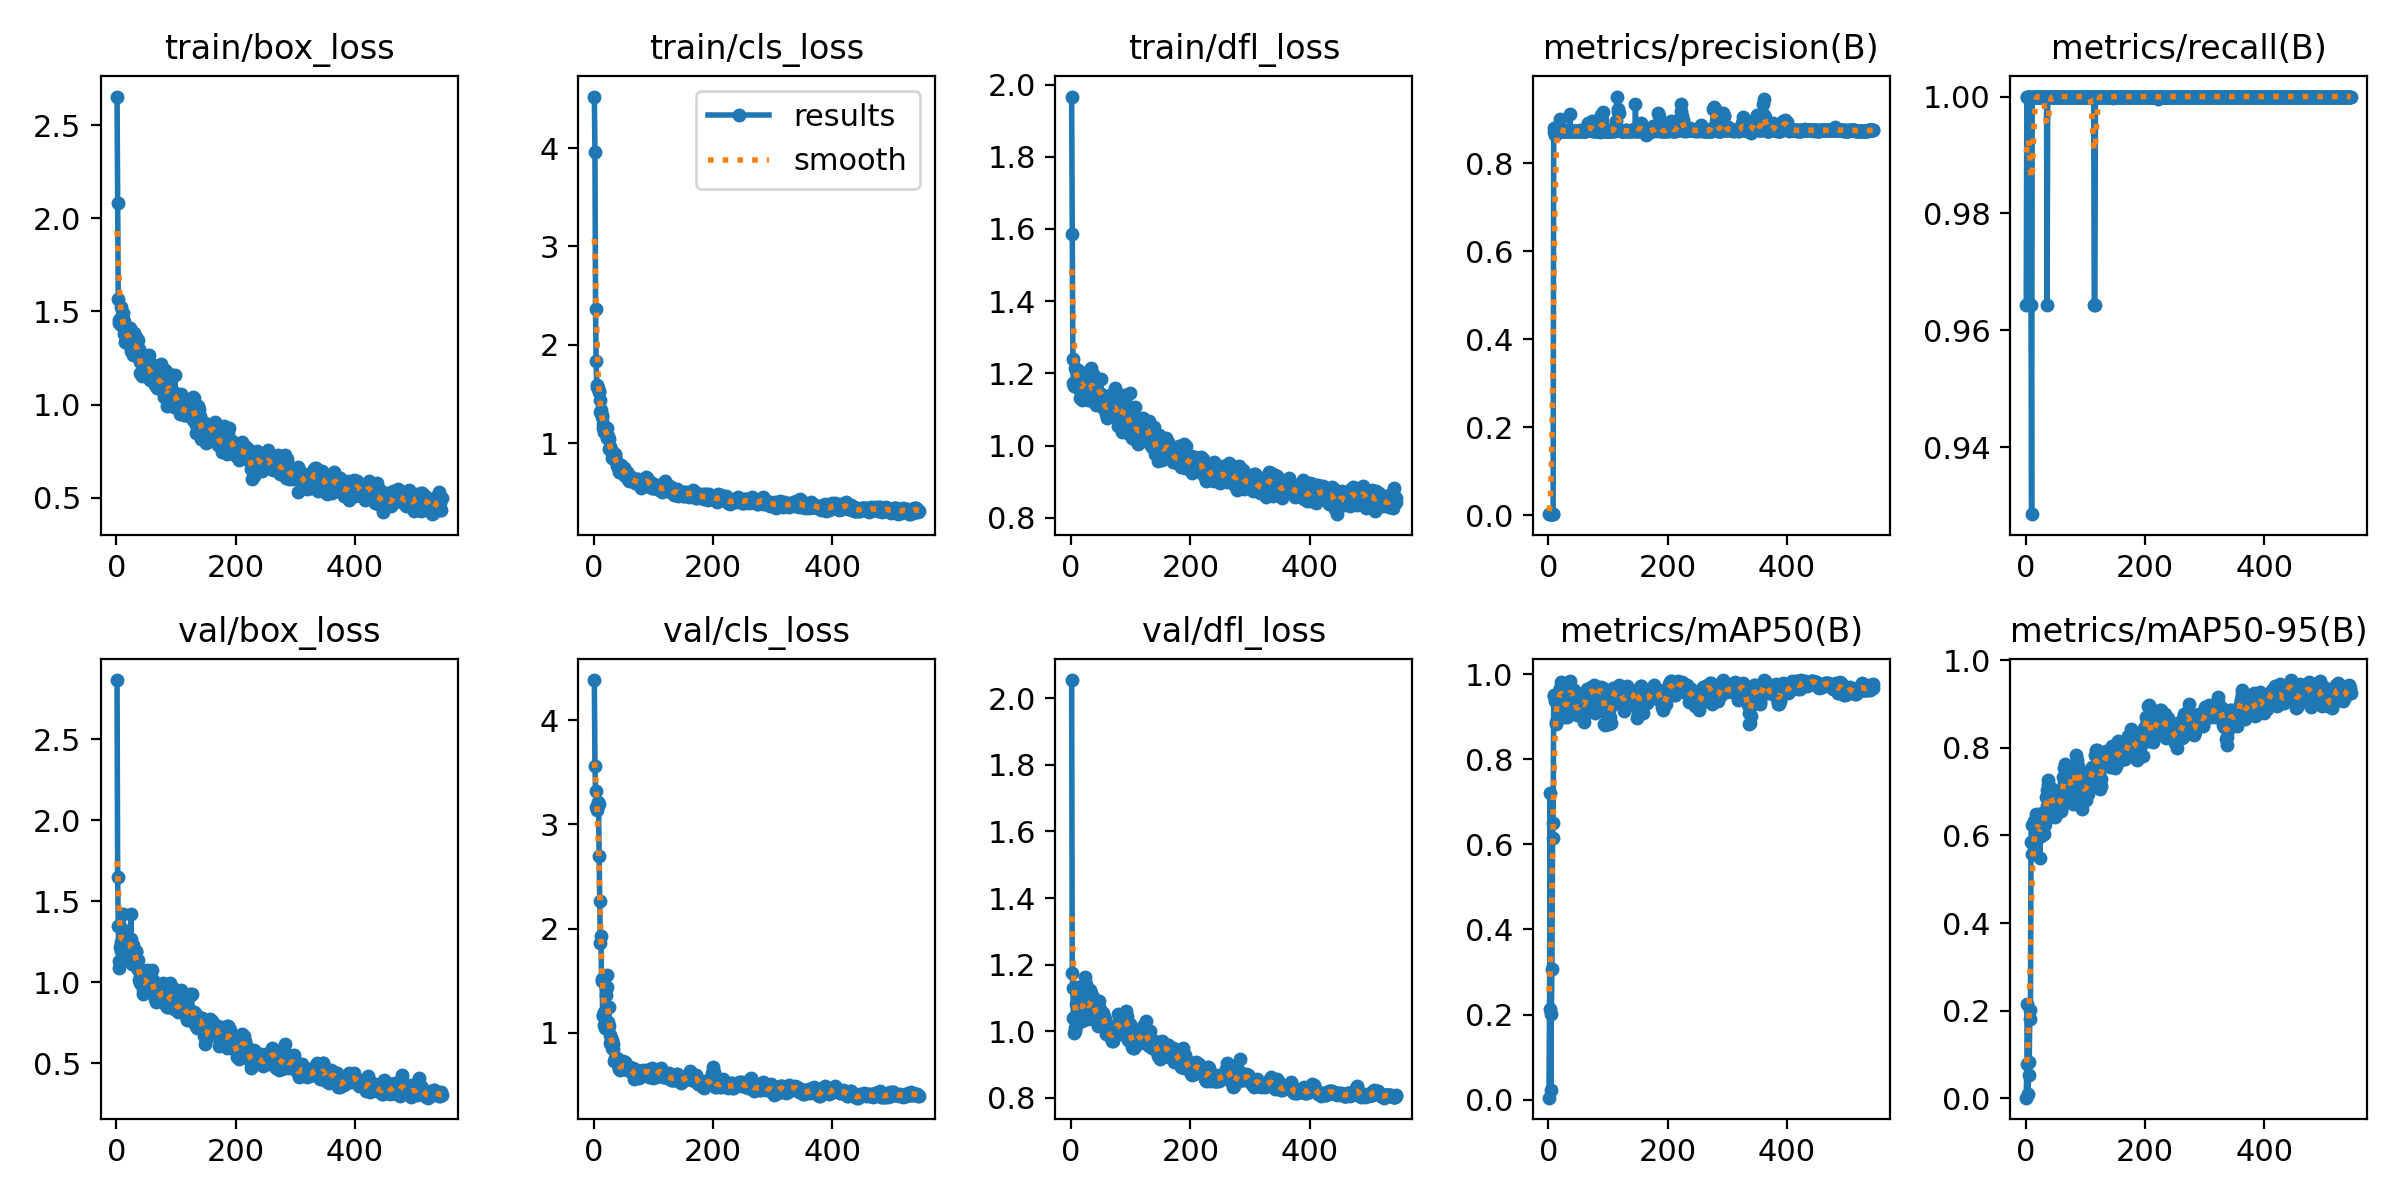

Values plotted in this chart, from the file beside it:
epoch, time, train/box_loss, train/cls_loss, train/dfl_loss, metrics/precision(B), metrics/recall(B), metrics/mAP50(B), metrics/mAP50-95(B), val/box_loss, val/cls_loss, val/dfl_loss, lr/pg0, lr/pg1, lr/pg2
1, 5.304, 2.654, 4.525, 1.967, 0.00281, 0.9643, 0.00445, 0.00116, 2.867, 4.386, 2.055, 0.0001, 0.0001, 0.0001
2, 6.916, 2.082, 3.962, 1.587, 0.00292, 1, 0.2126, 0.07844, 1.649, 3.561, 1.176, 0.0002198, 0.0002198, 0.0002198
3, 8.695, 1.565, 2.367, 1.24, 0.00292, 1, 0.721, 0.216, 1.347, 3.323, 1.131, 0.0003393, 0.0003393, 0.0003393
4, 10.42, 1.453, 1.837, 1.173, 0.00292, 1, 0.02289, 0.00952, 1.129, 3.167, 1.041, 0.0004586, 0.0004586, 0.0004586
5, 12.09, 1.437, 1.593, 1.165, 0.00292, 1, 0.2007, 0.05279, 1.088, 3.138, 0.9947, 0.0005777, 0.0005777, 0.0005777
6, 13.8, 1.462, 1.566, 1.165, 0.00292, 1, 0.3068, 0.08269, 1.221, 3.16, 1.002, 0.0006965, 0.0006965, 0.0006965
7, 15.43, 1.522, 1.559, 1.215, 0.00292, 1, 0.6153, 0.2003, 1.248, 3.22, 1.009, 0.0008151, 0.0008151, 0.0008151
8, 17.1, 1.427, 1.533, 1.176, 0.00292, 1, 0.6516, 0.1809, 1.191, 3.2, 1.016, 0.0009335, 0.0009335, 0.0009335
9, 18.76, 1.478, 1.519, 1.21, 0.8709, 0.9643, 0.952, 0.5841, 1.328, 2.695, 1.081, 0.001052, 0.001052, 0.001052
10, 20.39, 1.461, 1.438, 1.186, 0.8797, 0.9286, 0.9491, 0.6234, 1.244, 2.266, 1.058, 0.001169, 0.001169, 0.001169
11, 22.03, 1.489, 1.318, 1.21, 0.864, 1, 0.9381, 0.557, 1.42, 1.864, 1.135, 0.001287, 0.001287, 0.001287
12, 23.62, 1.448, 1.331, 1.201, 0.865, 1, 0.8888, 0.581, 1.254, 1.932, 1.047, 0.001405, 0.001405, 0.001405
13, 25.23, 1.381, 1.288, 1.156, 0.8682, 1, 0.8835, 0.56, 1.28, 1.521, 1.086, 0.001522, 0.001522, 0.001522
14, 26.82, 1.409, 1.268, 1.18, 0.8704, 1, 0.9376, 0.6339, 1.166, 1.494, 1.031, 0.001639, 0.001639, 0.001639
15, 28.42, 1.334, 1.199, 1.131, 0.8715, 1, 0.9526, 0.5858, 1.263, 1.173, 1.106, 0.001755, 0.001755, 0.001755
16, 29.99, 1.416, 1.153, 1.179, 0.8721, 1, 0.948, 0.6056, 1.261, 1.165, 1.118, 0.001872, 0.001872, 0.001872
17, 31.55, 1.358, 1.164, 1.165, 0.8718, 1, 0.9377, 0.6232, 1.281, 1.198, 1.113, 0.001968, 0.001968, 0.001968
18, 33.31, 1.329, 1.111, 1.126, 0.8727, 1, 0.9618, 0.6502, 1.152, 1.073, 1.03, 0.001966, 0.001966, 0.001966
19, 35.06, 1.395, 1.13, 1.179, 0.8989, 1, 0.9684, 0.6295, 1.226, 1.045, 1.055, 0.001964, 0.001964, 0.001964
20, 36.64, 1.348, 1.093, 1.159, 0.8725, 1, 0.9348, 0.5993, 1.183, 1.366, 1.044, 0.001962, 0.001962, 0.001962
21, 38.21, 1.389, 1.116, 1.156, 0.8717, 1, 0.9244, 0.6478, 1.157, 1.431, 1.038, 0.00196, 0.00196, 0.00196
22, 39.81, 1.409, 1.153, 1.193, 0.874, 1, 0.9824, 0.6281, 1.245, 1.559, 1.108, 0.001958, 0.001958, 0.001958
23, 41.4, 1.375, 1.051, 1.202, 0.8727, 1, 0.977, 0.6249, 1.229, 1.437, 1.103, 0.001956, 0.001956, 0.001956
24, 42.98, 1.289, 1.069, 1.163, 0.873, 1, 0.98, 0.5491, 1.421, 1.108, 1.163, 0.001954, 0.001954, 0.001954
25, 44.54, 1.361, 1.042, 1.2, 0.873, 1, 0.9692, 0.5986, 1.265, 1.246, 1.141, 0.001952, 0.001952, 0.001952
26, 46.16, 1.331, 0.9442, 1.193, 0.8728, 1, 0.9161, 0.6437, 1.111, 1.069, 1.06, 0.00195, 0.00195, 0.00195
27, 47.7, 1.265, 0.9601, 1.152, 0.873, 1, 0.8986, 0.606, 1.23, 0.9746, 1.095, 0.001949, 0.001949, 0.001949
28, 49.25, 1.314, 0.9646, 1.153, 0.8732, 1, 0.9346, 0.6523, 1.161, 0.9058, 1.037, 0.001947, 0.001947, 0.001947
29, 50.8, 1.3, 0.9312, 1.127, 0.8731, 1, 0.9185, 0.6054, 1.186, 0.9476, 1.043, 0.001945, 0.001945, 0.001945
30, 52.36, 1.383, 0.8971, 1.159, 0.8731, 1, 0.9168, 0.6214, 1.148, 0.9289, 1.04, 0.001943, 0.001943, 0.001943
31, 53.92, 1.313, 0.852, 1.128, 0.873, 1, 0.8991, 0.603, 1.177, 0.8571, 1.078, 0.001941, 0.001941, 0.001941
32, 55.46, 1.278, 0.8758, 1.146, 0.8732, 1, 0.9467, 0.6463, 1.188, 0.8958, 1.124, 0.001939, 0.001939, 0.001939
33, 56.99, 1.362, 0.8783, 1.215, 0.8733, 1, 0.9347, 0.6254, 1.192, 0.8481, 1.116, 0.001937, 0.001937, 0.001937
34, 58.55, 1.282, 0.8426, 1.147, 0.8722, 1, 0.9626, 0.6888, 1.11, 0.7251, 1.093, 0.001935, 0.001935, 0.001935
35, 60.15, 1.289, 0.8842, 1.166, 0.8727, 1, 0.9699, 0.7039, 1.089, 0.7551, 1.096, 0.001933, 0.001933, 0.001933
36, 61.76, 1.347, 0.8667, 1.198, 0.9104, 0.9643, 0.9571, 0.6666, 1.139, 0.7436, 1.102, 0.001931, 0.001931, 0.001931
37, 63.31, 1.301, 0.8211, 1.163, 0.8727, 1, 0.9851, 0.7145, 1.072, 0.7389, 1.101, 0.001929, 0.001929, 0.001929
38, 64.93, 1.265, 0.8188, 1.174, 0.8725, 1, 0.9649, 0.7271, 1.015, 0.7372, 1.081, 0.001927, 0.001927, 0.001927
39, 66.5, 1.171, 0.7705, 1.145, 0.8728, 1, 0.949, 0.6945, 0.9979, 0.7551, 1.069, 0.001925, 0.001925, 0.001925
40, 68.06, 1.231, 0.7637, 1.176, 0.8731, 1, 0.9395, 0.6537, 1.084, 0.7068, 1.076, 0.001923, 0.001923, 0.001923
41, 69.63, 1.166, 0.7632, 1.113, 0.8722, 1, 0.9498, 0.6839, 1.051, 0.6902, 1.052, 0.001921, 0.001921, 0.001921
42, 71.15, 1.271, 0.7779, 1.142, 0.8723, 1, 0.9608, 0.708, 1.001, 0.6528, 1.05, 0.001919, 0.001919, 0.001919
43, 72.72, 1.155, 0.7046, 1.121, 0.8726, 1, 0.9626, 0.7065, 1.05, 0.6653, 1.063, 0.001917, 0.001917, 0.001917
44, 74.27, 1.238, 0.7282, 1.146, 0.8729, 1, 0.9361, 0.6823, 0.9531, 0.6411, 1.028, 0.001915, 0.001915, 0.001915
45, 75.81, 1.181, 0.7797, 1.137, 0.8723, 1, 0.9309, 0.6927, 0.9301, 0.6515, 1.016, 0.001913, 0.001913, 0.001913
46, 77.41, 1.193, 0.7442, 1.146, 0.873, 1, 0.9085, 0.6465, 0.9996, 0.6609, 1.071, 0.001911, 0.001911, 0.001911
47, 78.98, 1.201, 0.7158, 1.184, 0.8732, 1, 0.9114, 0.6521, 1.035, 0.6682, 1.09, 0.001909, 0.001909, 0.001909
48, 80.58, 1.157, 0.7198, 1.138, 0.8731, 1, 0.9033, 0.6553, 0.9808, 0.7244, 1.068, 0.001907, 0.001907, 0.001907
49, 82.19, 1.155, 0.6843, 1.143, 0.8729, 1, 0.9199, 0.6887, 0.9548, 0.7325, 1.065, 0.001905, 0.001905, 0.001905
50, 83.76, 1.239, 0.747, 1.185, 0.8726, 1, 0.9045, 0.6431, 1.003, 0.6486, 1.02, 0.001903, 0.001903, 0.001903
51, 85.39, 1.17, 0.7467, 1.142, 0.8725, 1, 0.9218, 0.6493, 1.075, 0.6674, 1.032, 0.001901, 0.001901, 0.001901
52, 86.97, 1.191, 0.6684, 1.126, 0.8723, 1, 0.9382, 0.6756, 1.064, 0.7092, 1.032, 0.001899, 0.001899, 0.001899
53, 88.51, 1.217, 0.7076, 1.119, 0.8742, 1, 0.9404, 0.68, 1.043, 0.719, 1.047, 0.001897, 0.001897, 0.001897
54, 90.09, 1.171, 0.6705, 1.103, 0.8728, 1, 0.9418, 0.6821, 1.024, 0.6549, 1.054, 0.001895, 0.001895, 0.001895
55, 91.63, 1.267, 0.7097, 1.131, 0.873, 1, 0.9547, 0.7016, 0.982, 0.6549, 1.04, 0.001893, 0.001893, 0.001893
56, 93.18, 1.132, 0.6626, 1.105, 0.872, 1, 0.9455, 0.679, 1.032, 0.6528, 1.042, 0.001891, 0.001891, 0.001891
57, 94.81, 1.181, 0.6536, 1.121, 0.8726, 1, 0.9455, 0.664, 1.072, 0.6556, 1.036, 0.001889, 0.001889, 0.001889
58, 96.37, 1.153, 0.6299, 1.105, 0.8729, 1, 0.9187, 0.671, 0.9852, 0.647, 1.009, 0.001887, 0.001887, 0.001887
59, 97.94, 1.145, 0.6153, 1.087, 0.873, 1, 0.8888, 0.6552, 0.9642, 0.6575, 0.9919, 0.001885, 0.001885, 0.001885
60, 99.57, 1.186, 0.6682, 1.106, 0.8727, 1, 0.9023, 0.6577, 1.077, 0.6766, 1.015, 0.001883, 0.001883, 0.001883
... 485 more rows
